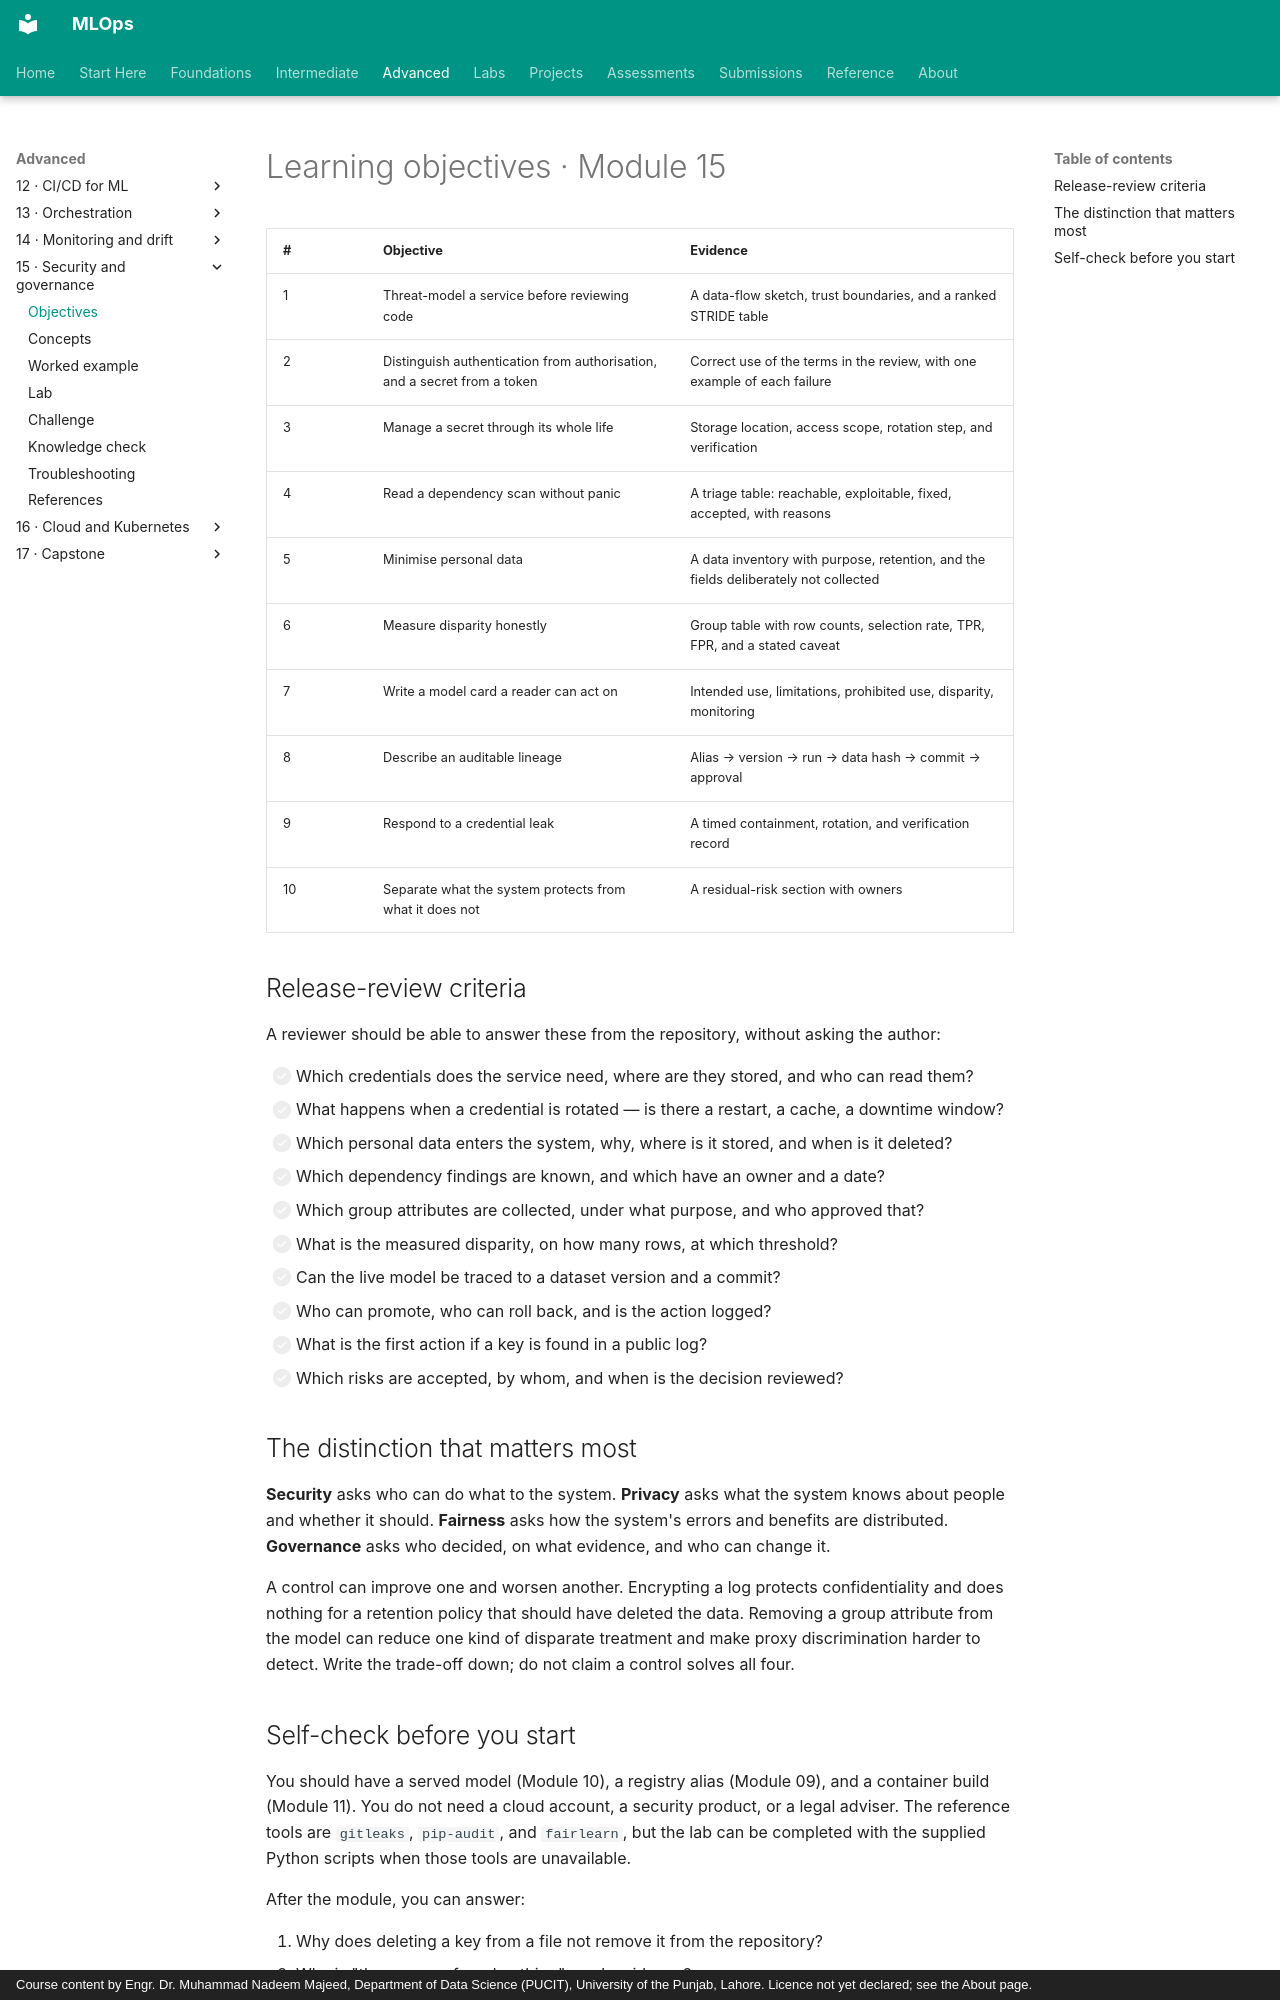

repository: nadeem-majeedch/MLOps · page: modules/15-security-governance/learning-objectives/index.html · generator: mkdocs · copyright: Course content by Engr. Dr. Muhammad Nadeem Majeed, Department of Data Science (PUCIT), University of the Punjab, Lahore. Licence not yet declared; see the About page.

# Learning objectives · Module 15

| # | Objective | Evidence |
|---|---|---|
| 1 | Threat-model a service before reviewing code | A data-flow sketch, trust boundaries, and a ranked STRIDE table |
| 2 | Distinguish authentication from authorisation, and a secret from a token | Correct use of the terms in the review, with one example of each failure |
| 3 | Manage a secret through its whole life | Storage location, access scope, rotation step, and verification |
| 4 | Read a dependency scan without panic | A triage table: reachable, exploitable, fixed, accepted, with reasons |
| 5 | Minimise personal data | A data inventory with purpose, retention, and the fields deliberately not collected |
| 6 | Measure disparity honestly | Group table with row counts, selection rate, TPR, FPR, and a stated caveat |
| 7 | Write a model card a reader can act on | Intended use, limitations, prohibited use, disparity, monitoring |
| 8 | Describe an auditable lineage | Alias → version → run → data hash → commit → approval |
| 9 | Respond to a credential leak | A timed containment, rotation, and verification record |
| 10 | Separate what the system protects from what it does not | A residual-risk section with owners |

## Release-review criteria

A reviewer should be able to answer these from the repository, without asking the author:

- [ ] Which credentials does the service need, where are they stored, and who can read them?
- [ ] What happens when a credential is rotated — is there a restart, a cache, a downtime window?
- [ ] Which personal data enters the system, why, where is it stored, and when is it deleted?
- [ ] Which dependency findings are known, and which have an owner and a date?
- [ ] Which group attributes are collected, under what purpose, and who approved that?
- [ ] What is the measured disparity, on how many rows, at which threshold?
- [ ] Can the live model be traced to a dataset version and a commit?
- [ ] Who can promote, who can roll back, and is the action logged?
- [ ] What is the first action if a key is found in a public log?
- [ ] Which risks are accepted, by whom, and when is the decision reviewed?

## The distinction that matters most

**Security** asks who can do what to the system. **Privacy** asks what the system knows about people and whether it should. **Fairness** asks how the system's errors and benefits are distributed. **Governance** asks who decided, on what evidence, and who can change it.

A control can improve one and worsen another. Encrypting a log protects confidentiality and does nothing for a retention policy that should have deleted the data. Removing a group attribute from the model can reduce one kind of disparate treatment and make proxy discrimination harder to detect. Write the trade-off down; do not claim a control solves all four.
